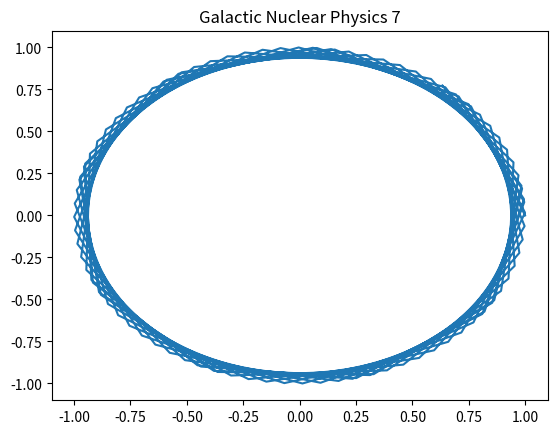

Python code for this plot:
%matplotlib inline
import numpy as np
import matplotlib.pyplot as plt
# Physics simulation 7
t = np.linspace(0, 10, 100)
plt.plot(np.cos(t*7), np.sin(t*7))
plt.title('Galactic Nuclear Physics 7')
